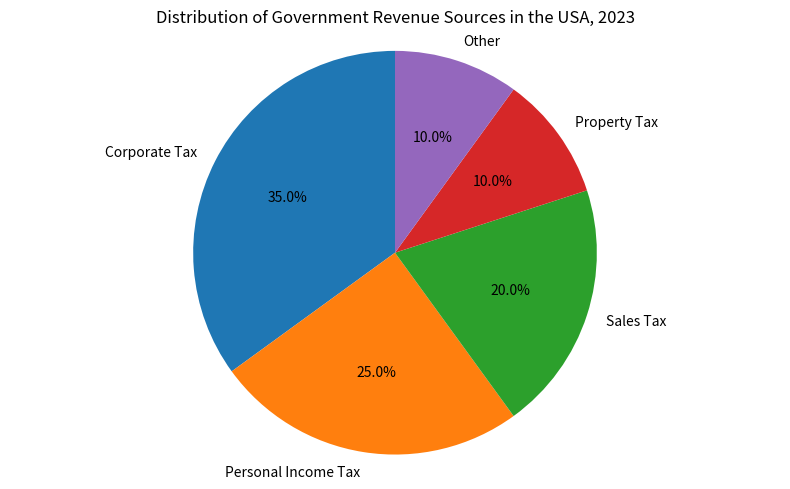

The script that saved this image: (Note: this script raises an exception after producing the figure.)

import matplotlib.pyplot as plt
import numpy as np

# Create figure 
fig = plt.figure(figsize=(8, 5))
ax = fig.add_subplot()

# Data
labels = ['Corporate Tax','Personal Income Tax','Sales Tax','Property Tax','Other']
sizes = [35,25,20,10,10]

# Pie chart
ax.pie(sizes, labels=labels, autopct='%1.1f%%', startangle=90, textprops={'fontsize': 10})

# Equal aspect ratio ensures that pie is drawn as a circle
ax.axis('equal')  

# Title
plt.title('Distribution of Government Revenue Sources in the USA, 2023')

# Tight layout prevent the text from overlapping
plt.tight_layout()

# Save figure
plt.savefig('pie chart/png/519.png')

# Clear the figure
plt.clf()
